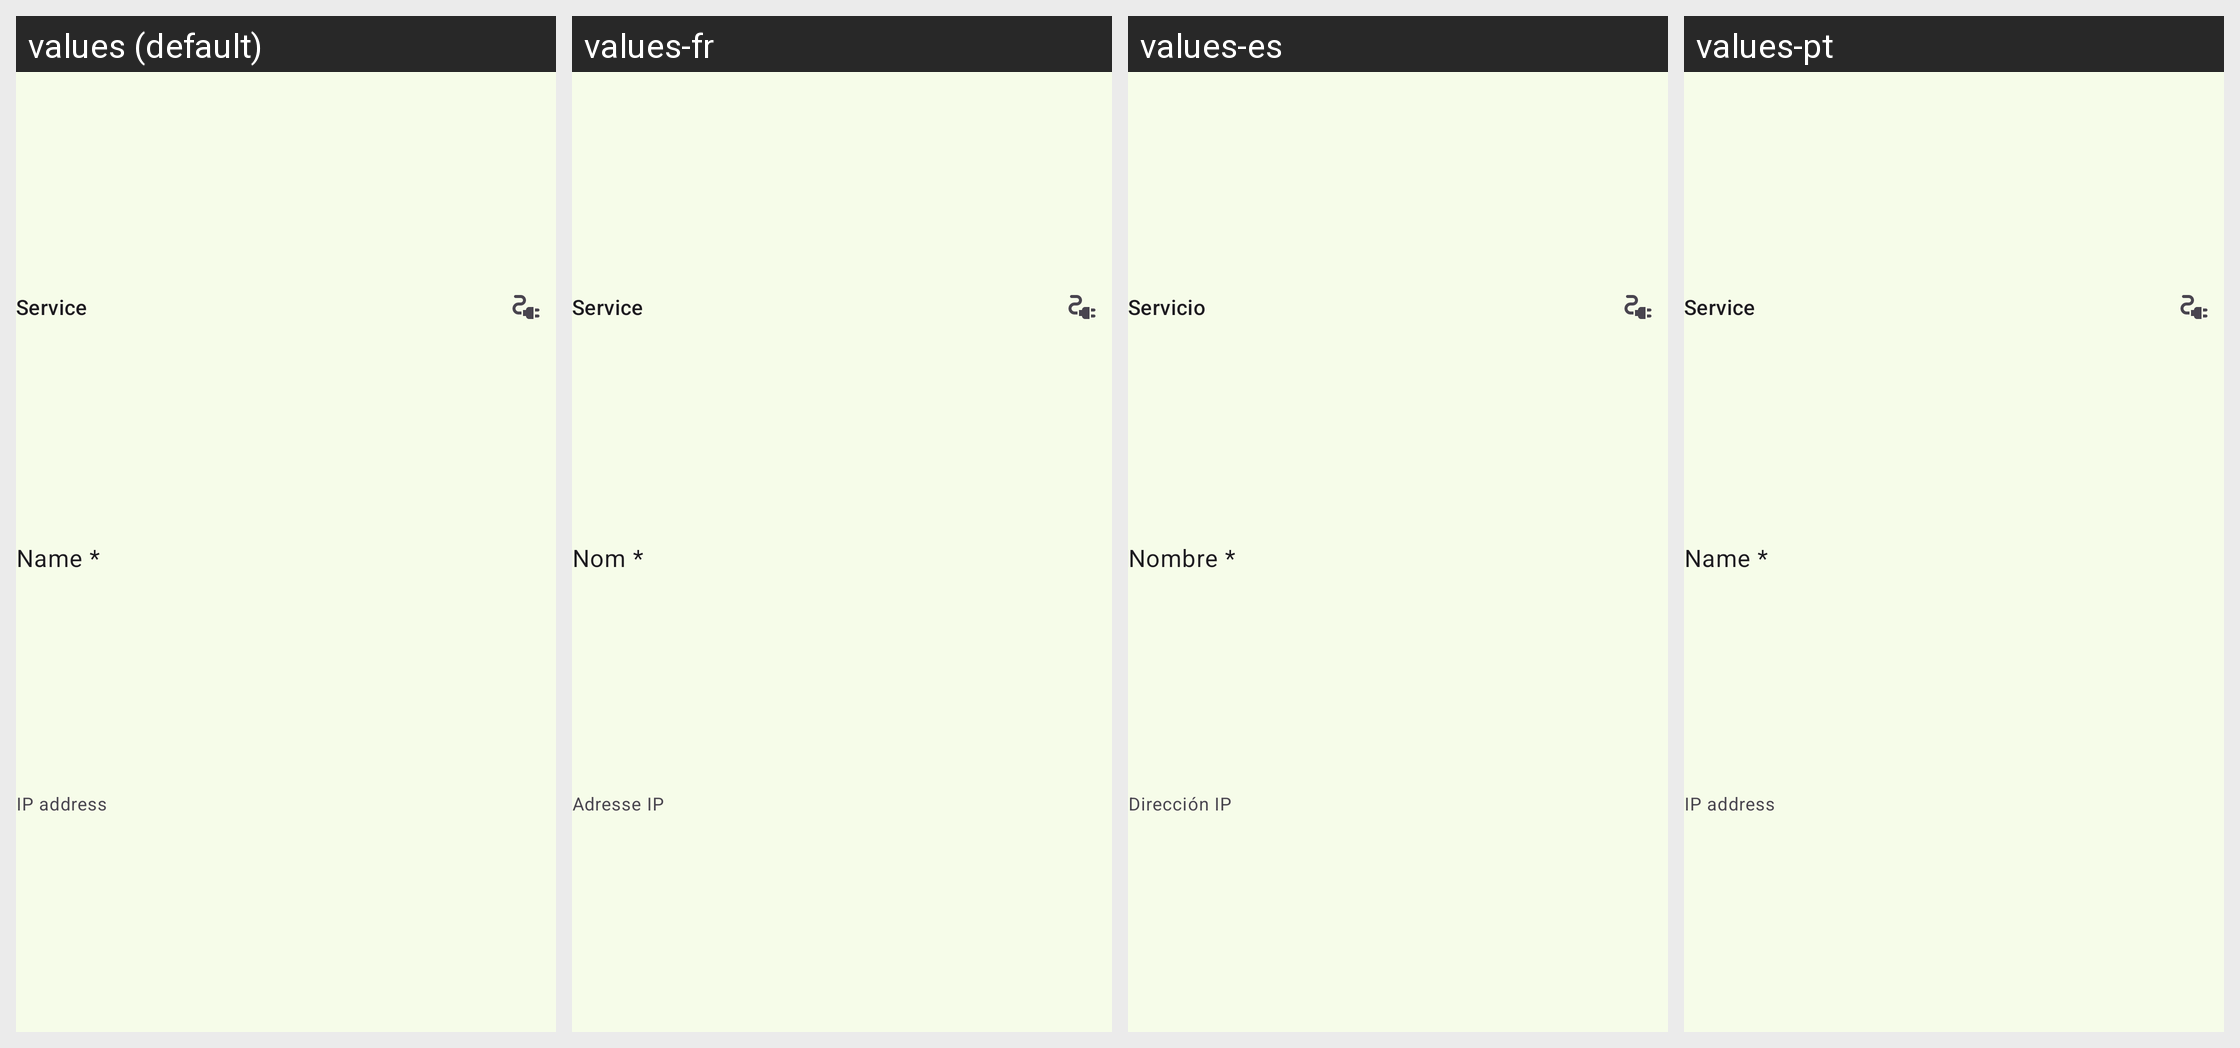

Here is an Android app screen in its default locale and in the app's own translations. Write out the translated-string differences for the strings that appear on this screen.
Android screen res/layout/service_menu_item.xml rendered under 4 locales, left to right: values (default), values-fr, values-es, values-pt. Device: Nexus 5 (rendered at 1080×1920; each locale shown at half size, 540×960, under a caption strip naming it); theme Theme.Unchained.Material3.Green.One.
Other locales in the repository, not shown: values-cs, values-hu, values-it, values-ko, values-tr.
Strings drawn on this screen, with the default value and each locale's value (text and hints the layout hard-codes, and strings that could not be matched under every locale, appear in the picture but are not listed):

service
  values: Service
  values-fr: Service
  values-es: Servicio
  values-pt: Service  [not translated; the default value is used]

name_required
  values: Name *
  values-fr: Nom *
  values-es: Nombre *
  values-pt: Name *  [not translated; the default value is used]

ip_address
  values: IP address
  values-fr: Adresse IP
  values-es: Dirección IP
  values-pt: IP address  [not translated; the default value is used]
